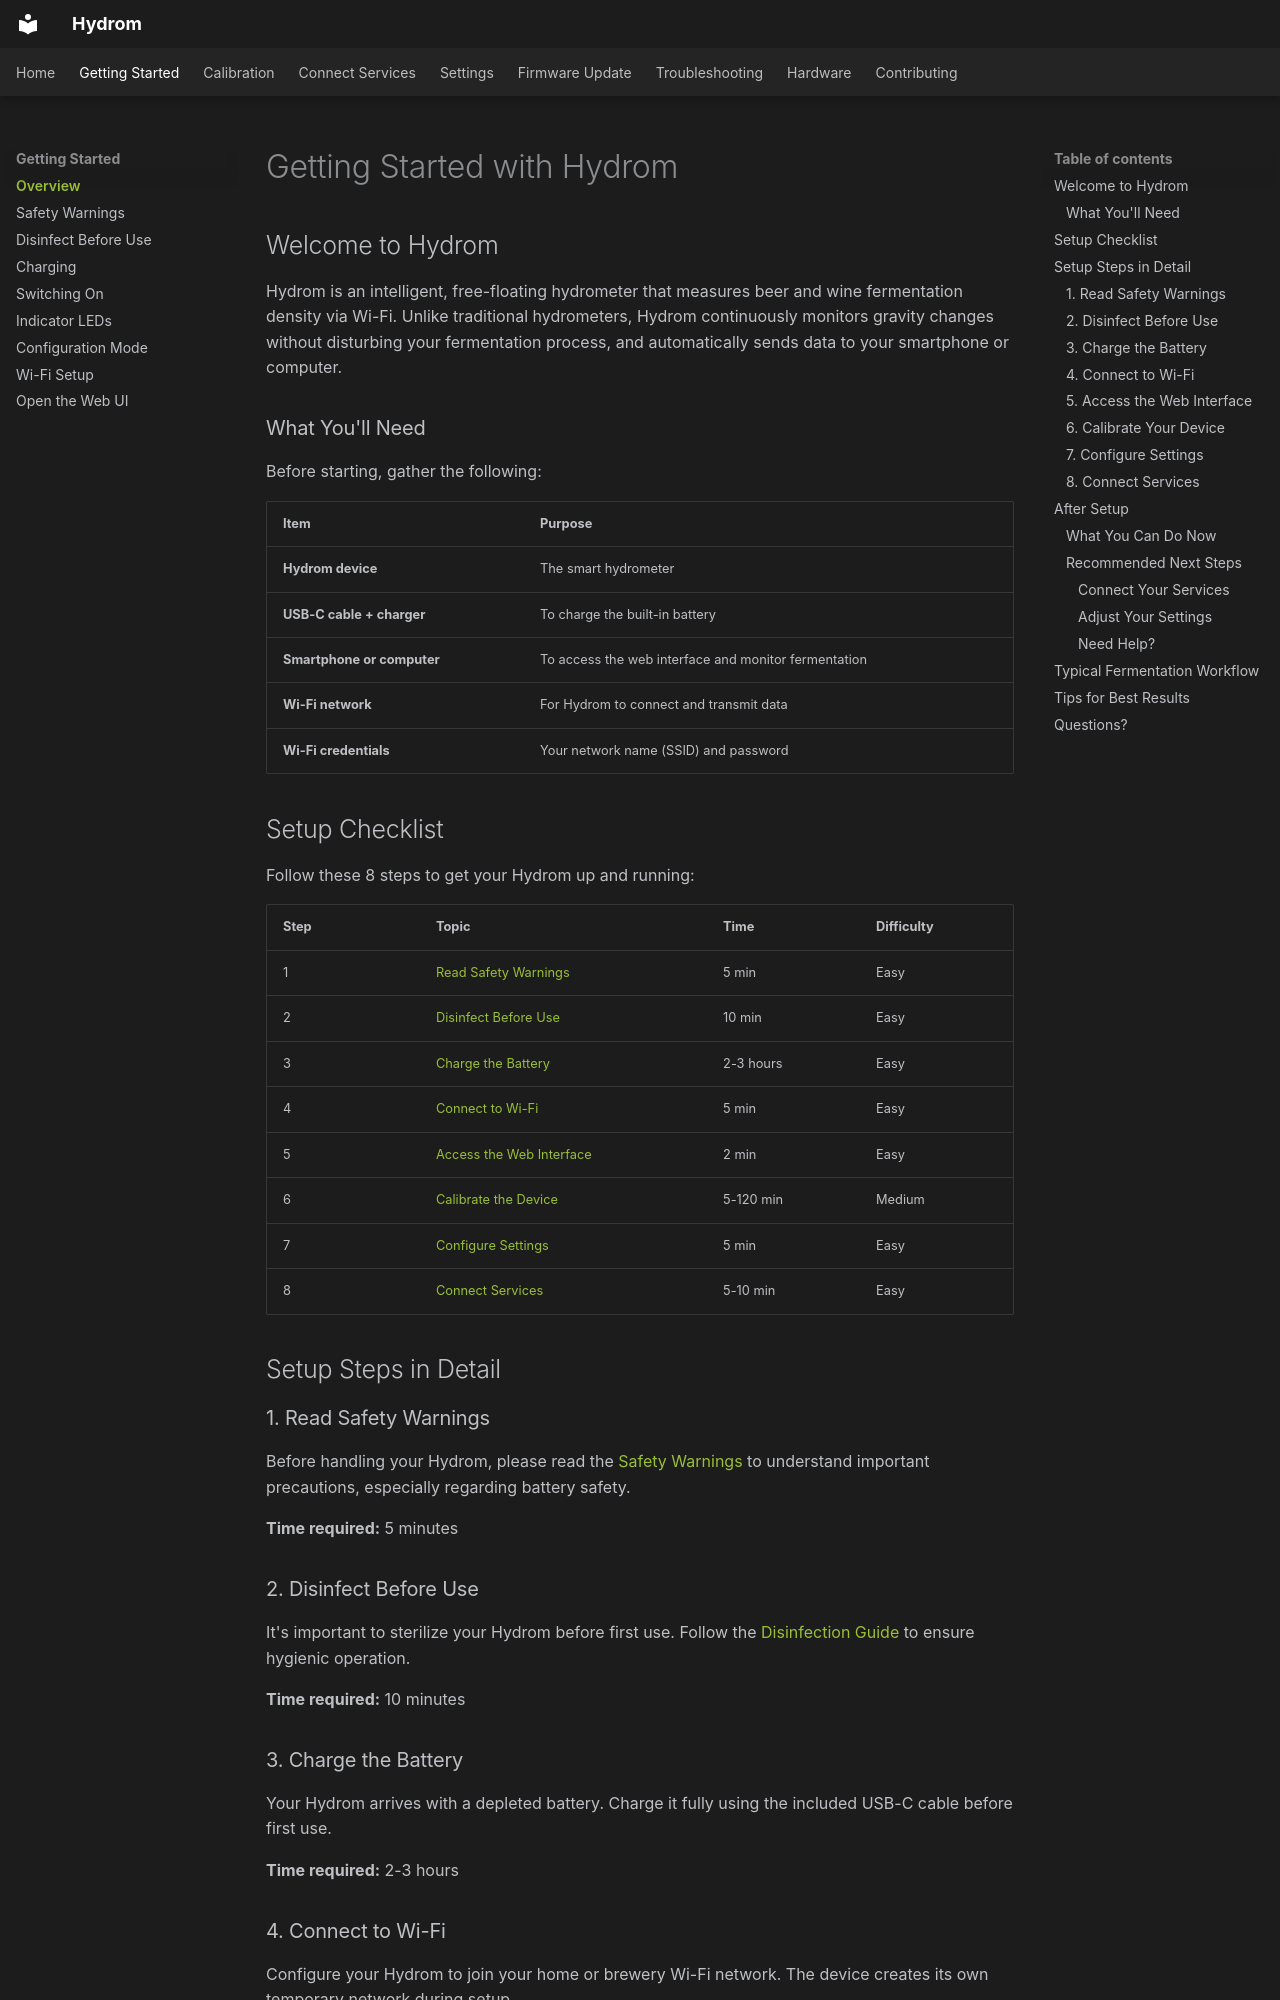

repository: TjGer22/Hydrom · page: getting-started/index.html · generator: mkdocs

---
description: >
  Overview of the getting-started section for new Hydrom users.
---

# Getting Started with Hydrom

## Welcome to Hydrom

Hydrom is an intelligent, free-floating hydrometer that measures beer and wine fermentation density via Wi-Fi. Unlike traditional hydrometers, Hydrom continuously monitors gravity changes without disturbing your fermentation process, and automatically sends data to your smartphone or computer.

### What You'll Need

Before starting, gather the following:

| Item | Purpose |
|------|---------|
| **Hydrom device** | The smart hydrometer |
| **USB-C cable + charger** | To charge the built-in battery |
| **Smartphone or computer** | To access the web interface and monitor fermentation |
| **Wi-Fi network** | For Hydrom to connect and transmit data |
| **Wi-Fi credentials** | Your network name (SSID) and password |

## Setup Checklist

Follow these 8 steps to get your Hydrom up and running:

| Step | Topic | Time | Difficulty |
|------|-------|------|------------|
| 1 | [Read Safety Warnings](warnings-read-before-use.md) | 5 min | Easy |
| 2 | [Disinfect Before Use](disinfect-before-use.md) | 10 min | Easy |
| 3 | [Charge the Battery](../services/charging-the-hydrom.md) | 2-3 hours | Easy |
| 4 | [Connect to Wi-Fi](../services/wifi-setup.md) | 5 min | Easy |
| 5 | [Access the Web Interface](../services/access-to-the-user-interface.md) | 2 min | Easy |
| 6 | [Calibrate the Device](../calibration/check-calibration.md) | 5-120 min | Medium |
| 7 | [Configure Settings](../configuration/changing-the-hydrom-name.md) | 5 min | Easy |
| 8 | [Connect Services](../services/connect_to_brewfather.md) | 5-10 min | Easy |

## Setup Steps in Detail

### 1. Read Safety Warnings
Before handling your Hydrom, please read the [Safety Warnings](warnings-read-before-use.md) to understand important precautions, especially regarding battery safety.

**Time required:** 5 minutes

### 2. Disinfect Before Use
It's important to sterilize your Hydrom before first use. Follow the [Disinfection Guide](disinfect-before-use.md) to ensure hygienic operation.

**Time required:** 10 minutes

### 3. Charge the Battery
Your Hydrom arrives with a depleted battery. Charge it fully using the included USB-C cable before first use.

**Time required:** 2-3 hours
